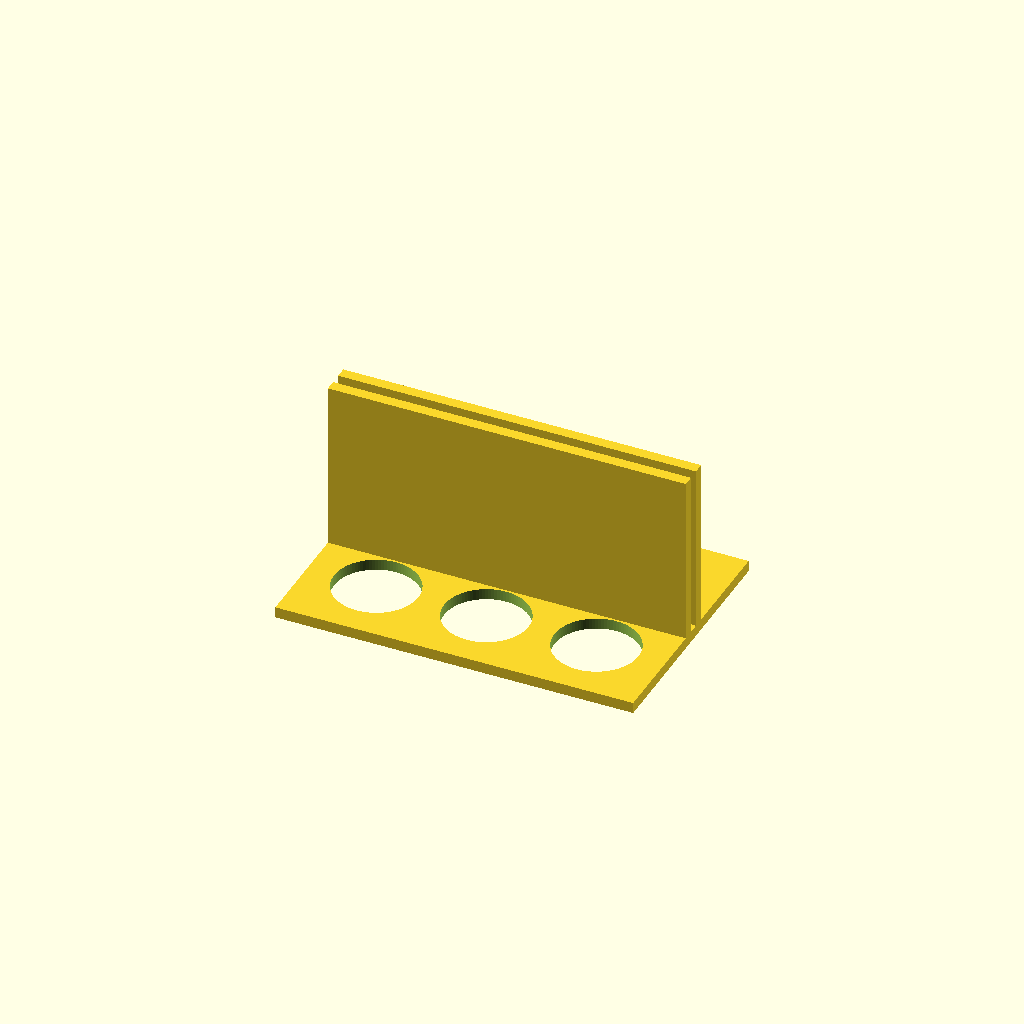
Cell 1: rendered with the file's own defaults.
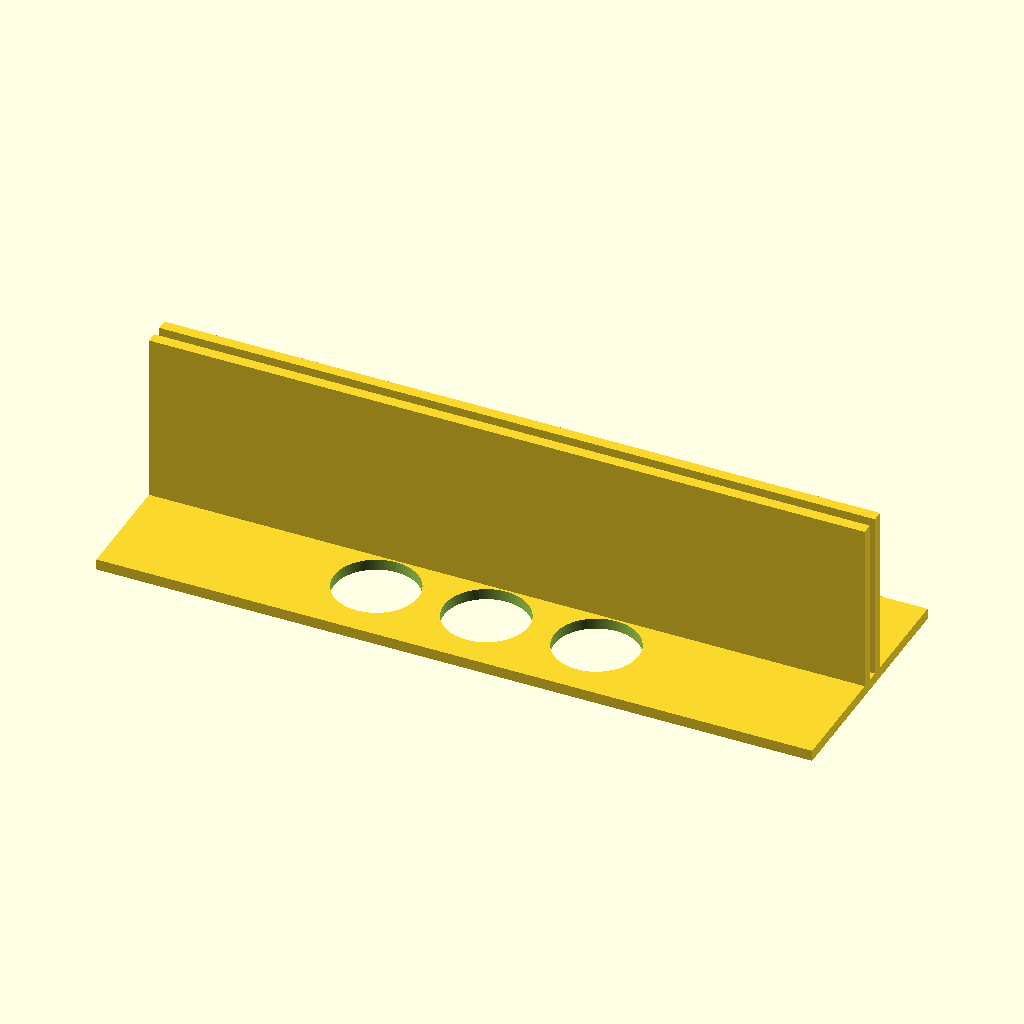
Cell 2: plate_x = 260 (everything else at default).
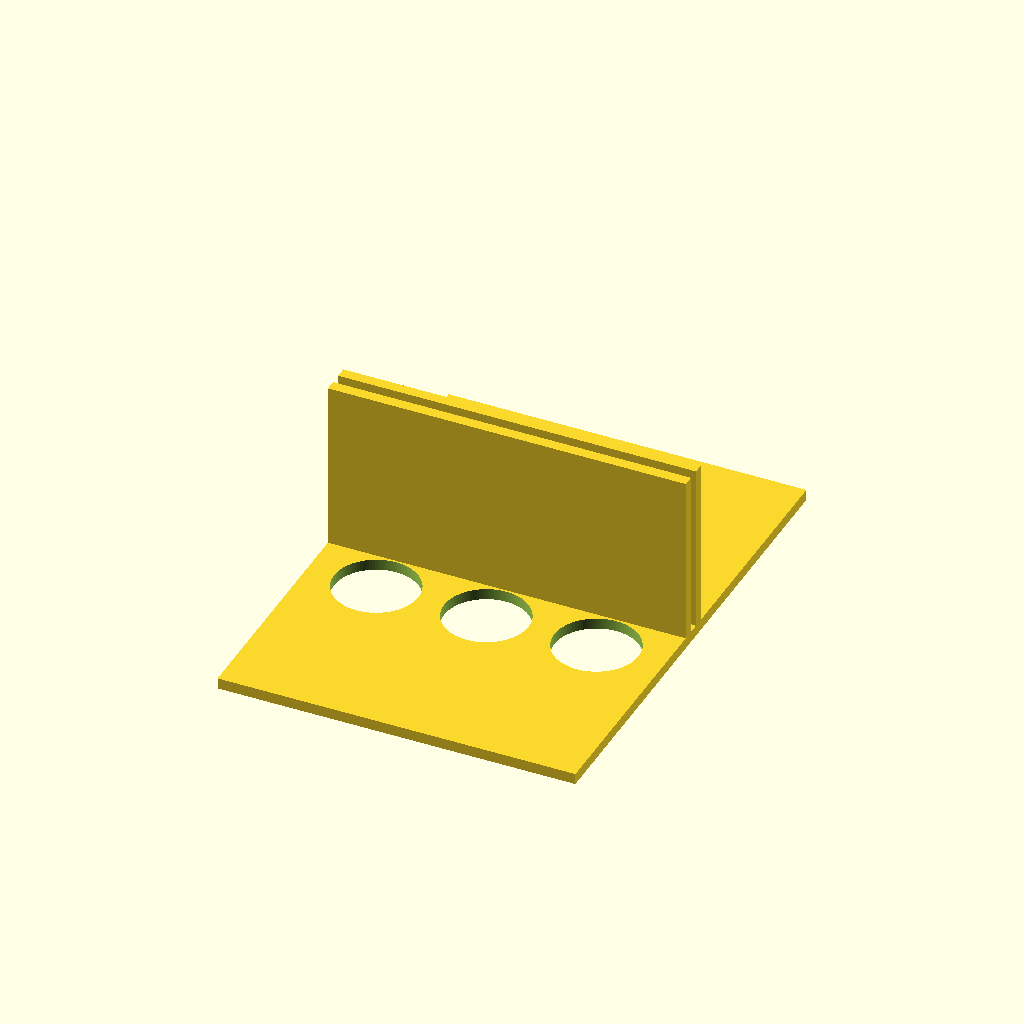
Cell 3: plate_y = 180 (everything else at default).
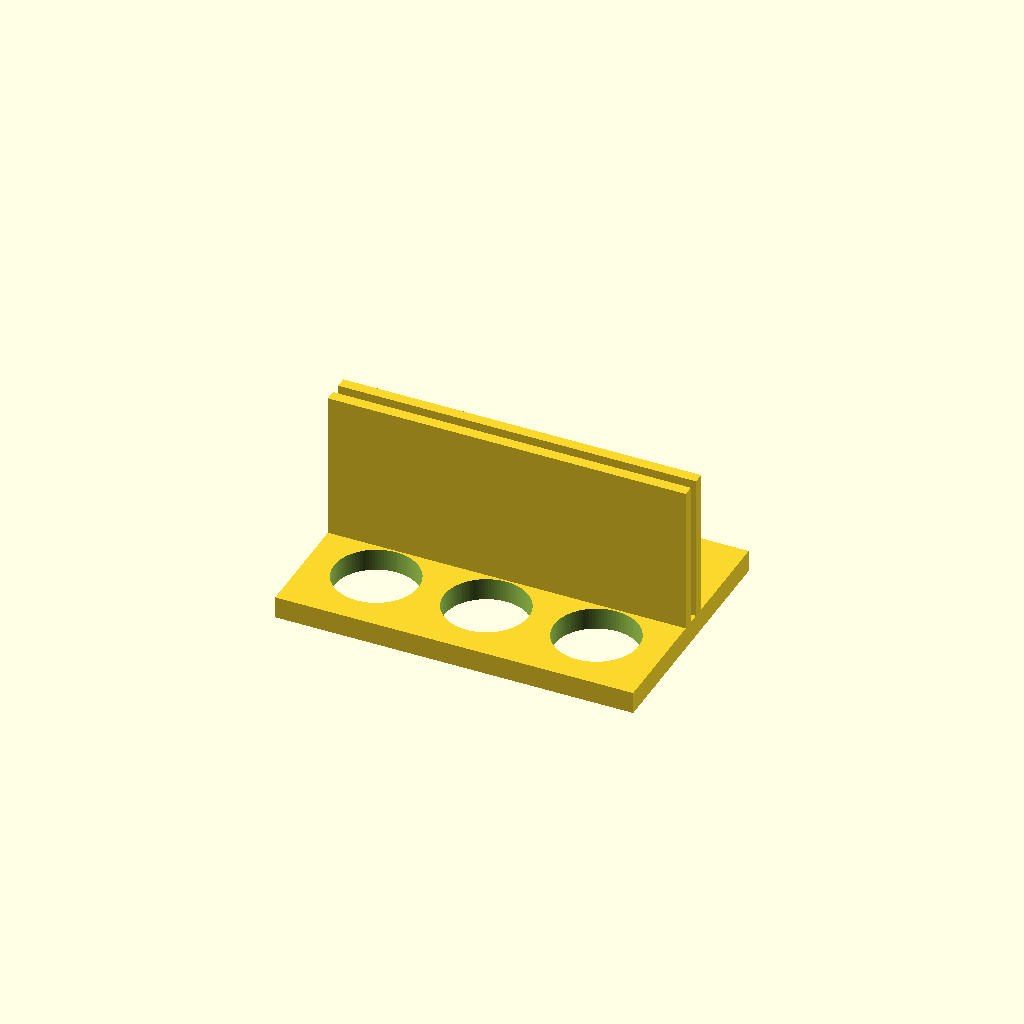
Cell 4 — plate_t set to 8, the other parameters unchanged.
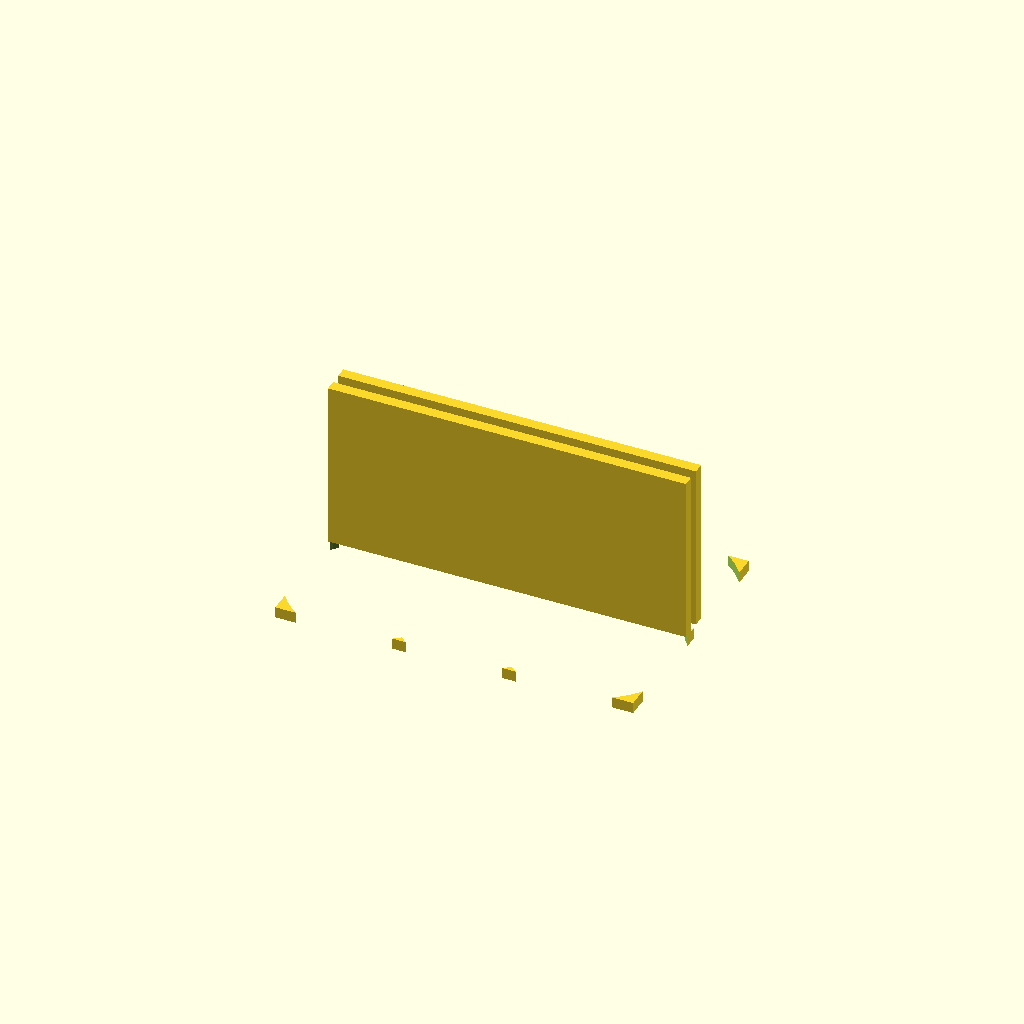
Cell 5: hole_d = 61 (everything else at default).
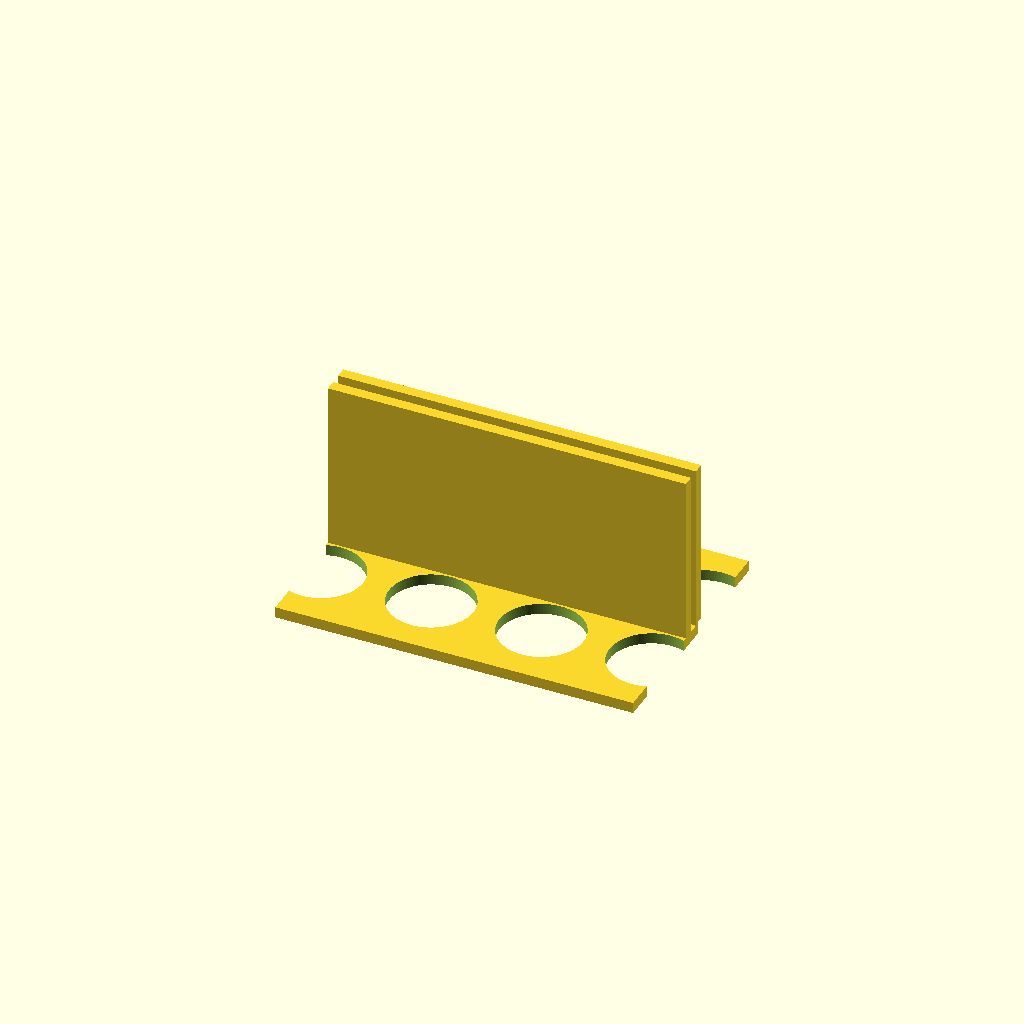
Cell 6 — hole_nx set to 6, the other parameters unchanged.
One fixed orthographic camera (rotation 55°, 0°, 25°; colour scheme Cornfield) for every cell.
OpenSCAD source file bench/results/gpu-v11s1-g1/code/scadcoder-v11s1/conical_rack_50ml_s4_a0.scad:
// Rack for six 50 mL conical (Falcon-type) tubes
// Print orientation: flat plate on bed, walls rising in +Z
// After printing, flip the rack so it stands on the walls

// ---------- Parameters ----------
plate_x      = 130;   // plate length along X (mm)
plate_y      = 90;    // plate width along Y (mm)
plate_t      = 4;     // plate thickness (mm), z = 0..4

hole_d       = 30.5;  // tube hole diameter (mm)
hole_nx      = 3;     // holes along X
hole_ny      = 2;     // holes along Y
hole_pitch   = 40;    // centre-to-centre spacing, X and Y (mm)
hole_offset  = 0;     // first hole position relative to centre (mm)

wall_len     = plate_x; // wall length along X (mm)
wall_t       = 4;     // wall thickness along Y (mm)
wall_top_z   = 70;    // wall top height (mm)

eps          = 0.5;   // cutter overshoot past faces (mm)
$fn          = 96;    // curve resolution

// ---------- Model ----------
difference() {
    union() {
        // Base plate
        translate([-plate_x/2, -plate_y/2, 0])
            cube([plate_x, plate_y, plate_t]);

        // Two solid walls along the long edges
        for (s = [-1, 1])
            translate([s > 0 ? plate_x/2 - wall_len : -plate_x/2,
                       s * wall_t - 0.01, 0])
                cube([wall_len, wall_t + 0.01, wall_top_z - plate_t]);
    }

    // Tube holes through the plate
    for (i = [0 : hole_nx - 1])
        for (j = [0 : hole_ny - 1])
            translate([(i - (hole_nx - 1)/2) * hole_pitch + hole_offset,
                       (j - (hole_ny - 1)/2) * hole_pitch + hole_offset,
                       -eps])
                cylinder(d = hole_d, h = plate_t + 2*eps);
}
Parameter table extracted from the source (name, type, default, range or options):
plate_x: number, default 130
plate_y: number, default 90
plate_t: number, default 4
hole_d: number, default 30.5
hole_nx: number, default 3
hole_ny: number, default 2
hole_pitch: number, default 40
hole_offset: number, default 0
wall_t: number, default 4
wall_top_z: number, default 70
eps: number, default 0.5
